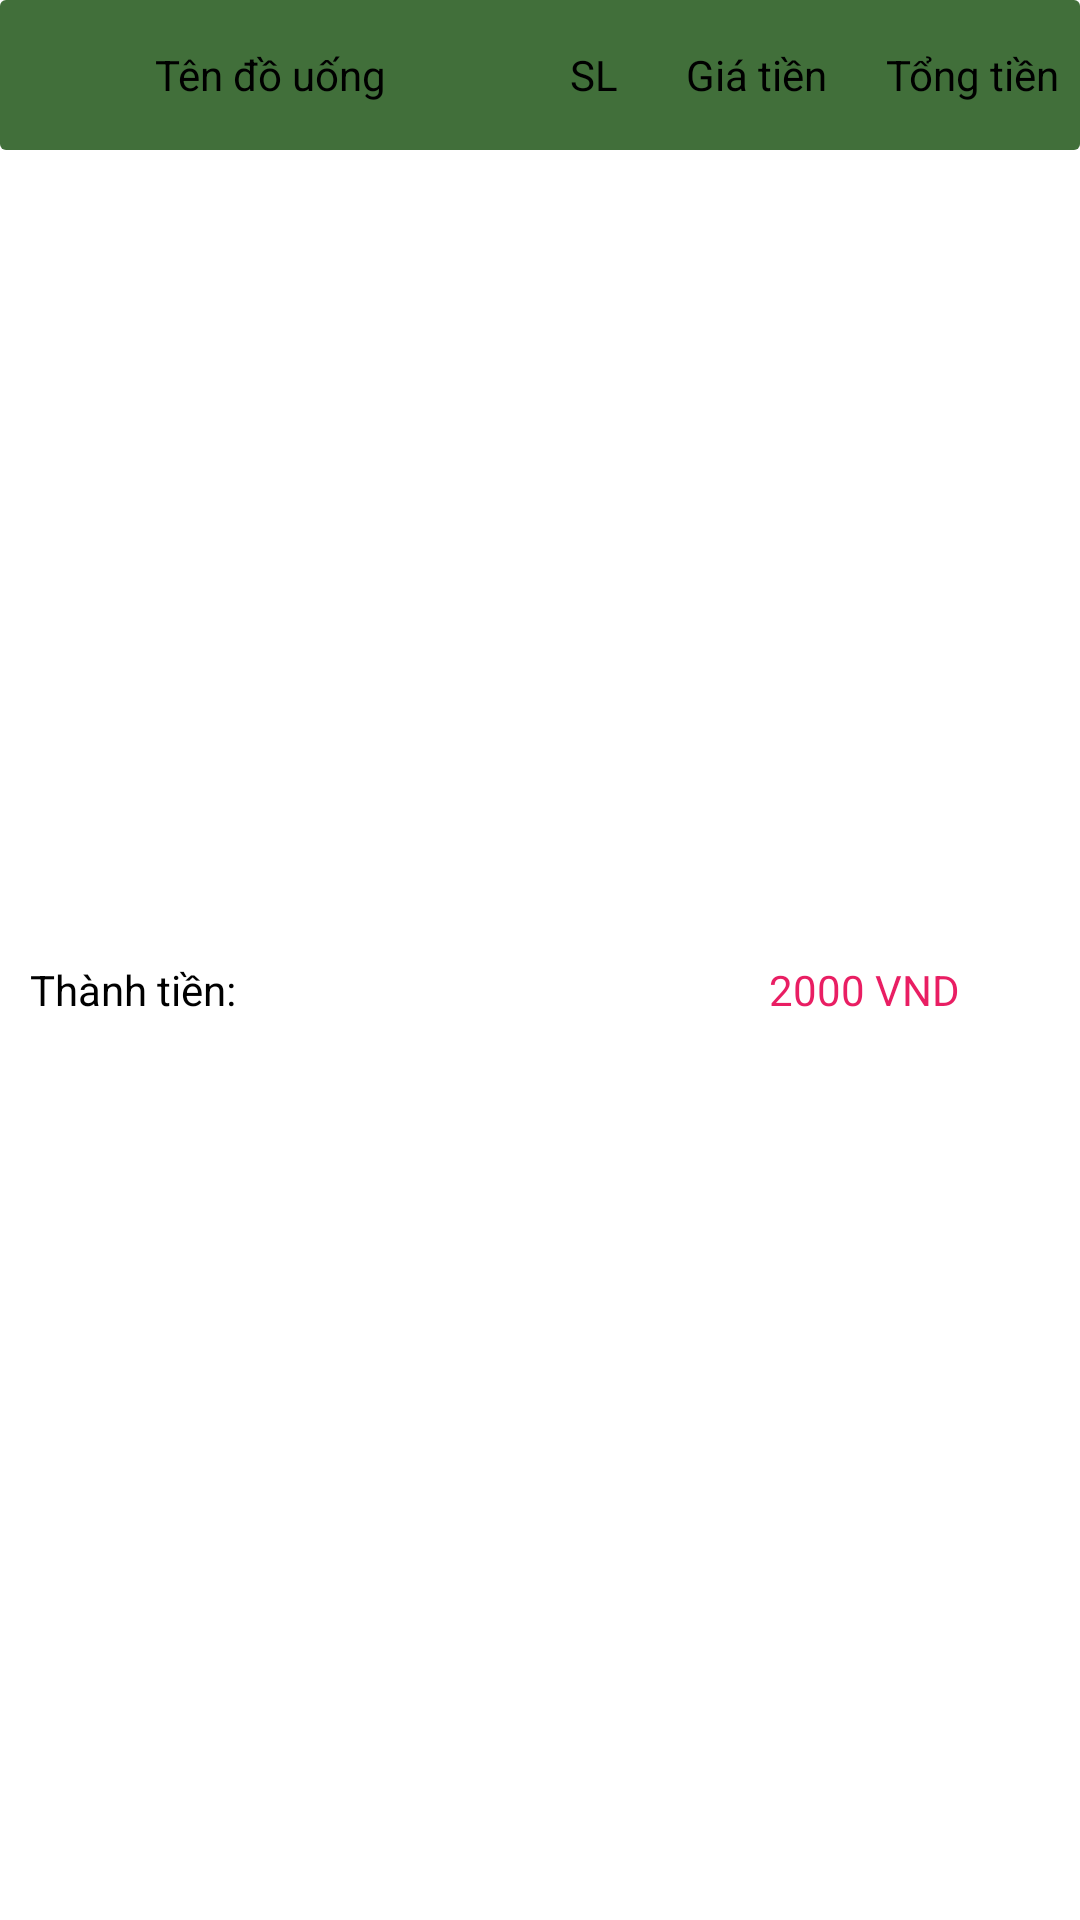

Reconstruct the res/layout file that produces this screen, plus the resources it refers to.
<!-- AndroidManifest.xml: application theme Theme.Nhom11_QL_BBT_Coffee -->
<!-- res/layout/dialog_ds_dat_hang.xml -->
<?xml version="1.0" encoding="utf-8"?>
<LinearLayout xmlns:android="http://schemas.android.com/apk/res/android"
    android:orientation="vertical"
    android:layout_width="match_parent"
    android:layout_height="match_parent">
    <LinearLayout
        android:layout_width="match_parent"
        android:layout_height="50dp"
        android:orientation="horizontal"
        android:background="@drawable/add_backround">
        <TextView
            android:layout_width="0dp"
            android:layout_height="wrap_content"
            android:text="Tên đồ uống"
            android:layout_weight="2.5"
            android:layout_gravity="center"
            android:gravity="center"
            android:textColor="@color/black"/>
        <TextView
            android:layout_width="0dp"
            android:layout_height="wrap_content"
            android:text="SL"
            android:layout_gravity="center"
            android:layout_weight="0.5"
            android:gravity="center"
            android:textColor="@color/black"/>
        <TextView
            android:layout_width="0dp"
            android:layout_height="wrap_content"
            android:text="Giá tiền"
            android:layout_gravity="center"
            android:gravity="center"
            android:layout_weight="1"
            android:textColor="@color/black"/>
        <TextView
            android:layout_width="0dp"
            android:layout_height="wrap_content"
            android:gravity="center"
            android:layout_gravity="center"
            android:text="Tổng tiền"
            android:layout_weight="1"
            android:textColor="@color/black"/>
    </LinearLayout>
    <ListView
        android:id="@+id/lvDSDatHang"
        android:layout_width="match_parent"
        android:layout_height="250dp"
        android:layout_marginTop="5dp"
        android:paddingLeft="5dp"
        android:paddingRight="5dp"/>
    <LinearLayout
        android:layout_width="match_parent"
        android:layout_height="50dp"
        android:orientation="horizontal">
        <TextView
            android:layout_width="0dp"
            android:layout_height="wrap_content"
            android:text="Thành tiền:"
            android:layout_weight="3"
            android:layout_gravity="center"
            android:paddingLeft="10dp"
            android:textColor="@color/black"/>
        <TextView
            android:id="@+id/tvThanhTien"
            android:layout_width="0dp"
            android:layout_height="wrap_content"
            android:text="2000 VND"
            android:layout_gravity="center"
            android:layout_weight="2"
            android:gravity="center"
            android:textColor="#E91E63"/>

    </LinearLayout>
</LinearLayout>
<!-- resources referenced by this layout -->
<resources>
  <!-- drawable add_backround (drawable) -->
  <?xml version="1.0" encoding="utf-8"?>
  <selector xmlns:android="http://schemas.android.com/apk/res/android">
      <item>
          <shape android:shape="rectangle">
              <solid android:color="#D9205618"/>
              <corners android:radius="2dp"/>
          </shape>
      </item>
  </selector>
  <style name="Theme.Nhom11_QL_BBT_Coffee" parent="Theme.MaterialComponents.DayNight.NoActionBar">
          
          <item name="colorPrimary">@color/purple_500</item>
          <item name="colorPrimaryVariant">@color/purple_700</item>
          <item name="colorOnPrimary">@color/white</item>
          
          <item name="colorSecondary">@color/teal_200</item>
          <item name="colorSecondaryVariant">@color/teal_700</item>
          <item name="colorOnSecondary">@color/black</item>
          
          <item name="android:statusBarColor">?attr/colorPrimaryVariant</item>
          
      </style>
  <!-- not gathered from this repository: default colours our renderer supplied (Android Studio template values) -->
  <color name="purple_500">#FF6200EE</color>
  <color name="purple_700">#FF3700B3</color>
  <color name="teal_200">#FF03DAC5</color>
  <color name="teal_700">#FF018786</color>
  <color name="black">#FF000000</color>
  <color name="white">#FFFFFFFF</color>
</resources>
